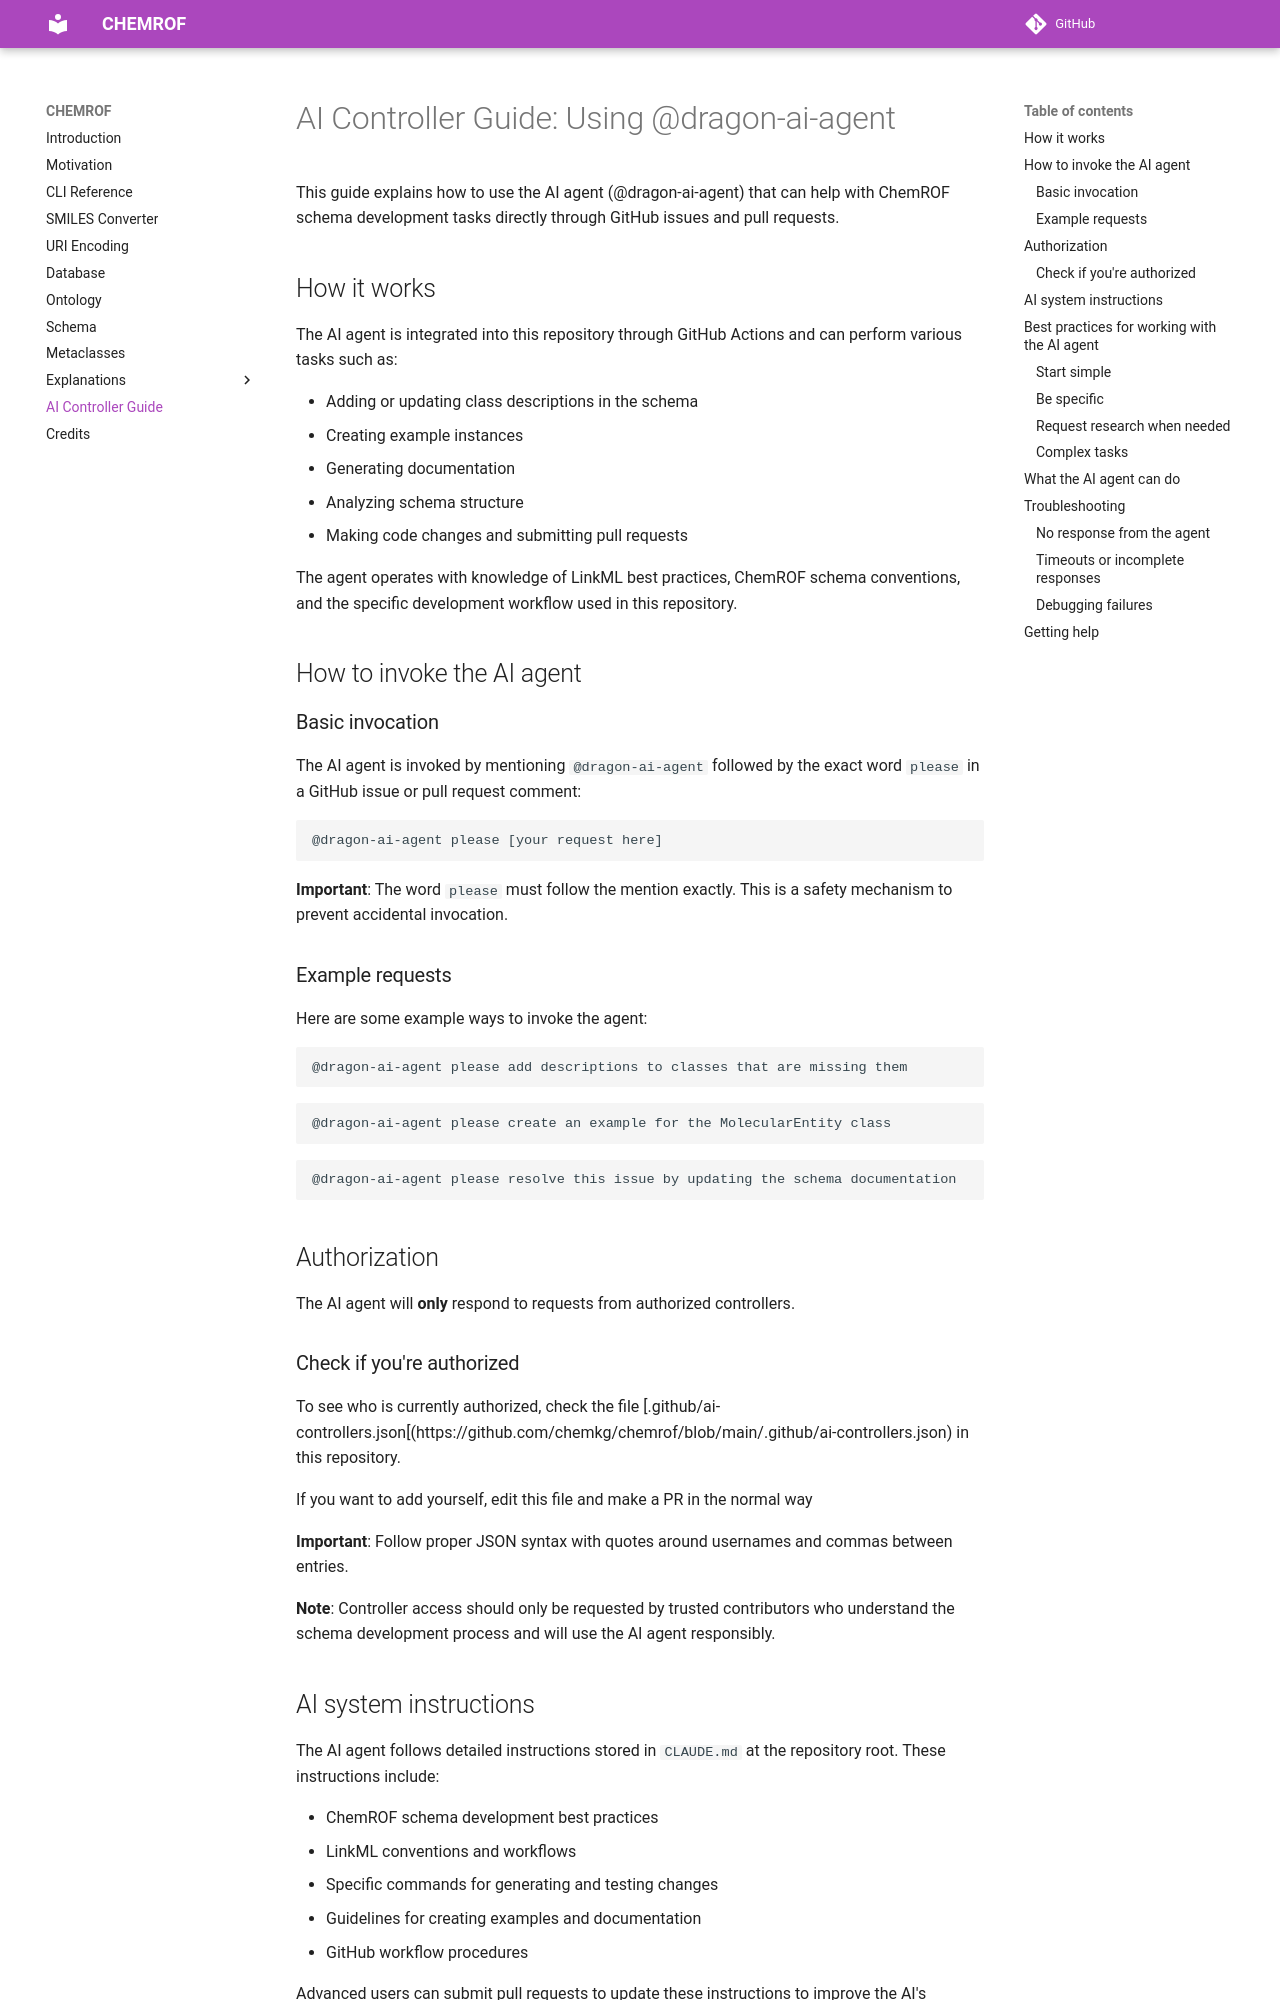

repository: chemkg/chemrof · page: ai-controller/index.html · generator: mkdocs

# AI Controller Guide: Using @dragon-ai-agent

This guide explains how to use the AI agent (@dragon-ai-agent) that can help with ChemROF schema development tasks directly through GitHub issues and pull requests.

## How it works

The AI agent is integrated into this repository through GitHub Actions and can perform various tasks such as:

- Adding or updating class descriptions in the schema
- Creating example instances 
- Generating documentation
- Analyzing schema structure
- Making code changes and submitting pull requests

The agent operates with knowledge of LinkML best practices, ChemROF schema conventions, and the specific development workflow used in this repository.

## How to invoke the AI agent

### Basic invocation

The AI agent is invoked by mentioning `@dragon-ai-agent` followed by the exact word `please` in a GitHub issue or pull request comment:

```
@dragon-ai-agent please [your request here]
```

**Important**: The word `please` must follow the mention exactly. This is a safety mechanism to prevent accidental invocation.

### Example requests

Here are some example ways to invoke the agent:

```
@dragon-ai-agent please add descriptions to classes that are missing them
```

```
@dragon-ai-agent please create an example for the MolecularEntity class
```

```
@dragon-ai-agent please resolve this issue by updating the schema documentation
```

## Authorization

The AI agent will **only** respond to requests from authorized controllers. 

### Check if you're authorized

To see who is currently authorized, check the file [.github/ai-controllers.json[(https://github.com/chemkg/chemrof/blob/main/.github/ai-controllers.json) in this repository.

If you want to add yourself, edit this file and make a PR in the normal way

**Important**: Follow proper JSON syntax with quotes around usernames and commas between entries.

**Note**: Controller access should only be requested by trusted contributors who understand the schema development process and will use the AI agent responsibly.

## AI system instructions

The AI agent follows detailed instructions stored in `CLAUDE.md` at the repository root. These instructions include:

- ChemROF schema development best practices
- LinkML conventions and workflows  
- Specific commands for generating and testing changes
- Guidelines for creating examples and documentation
- GitHub workflow procedures

Advanced users can submit pull requests to update these instructions to improve the AI's capabilities.

## Best practices for working with the AI agent
